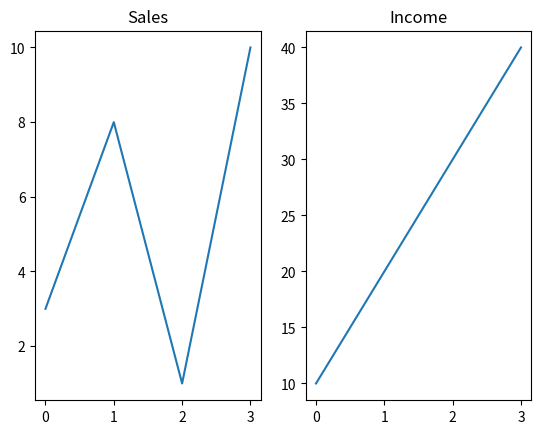

Recreate this plot in Python.
#multiple graphs with titles
from matplotlib import pyplot
import numpy
#graph 1
x=numpy.array([0, 1, 2, 3])
y=numpy.array([3, 8, 1, 10])

pyplot.subplot(1,2,1)
pyplot.title('Sales')
pyplot.plot(x,y)

#graph 2
x=numpy.array([0, 1, 2, 3])
y=numpy.array([10, 20, 30, 40])

pyplot.subplot(1,2,2)
pyplot.title('Income')
pyplot.plot(x,y)

pyplot.show()